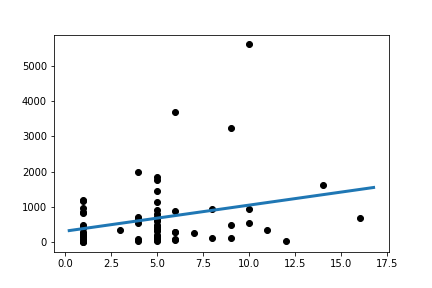

Source data for this figure (header and first rows):
Slope:	73.88047841070357
Intercept:	316.6
R_value:	0.2662
P_value:	0.02948
